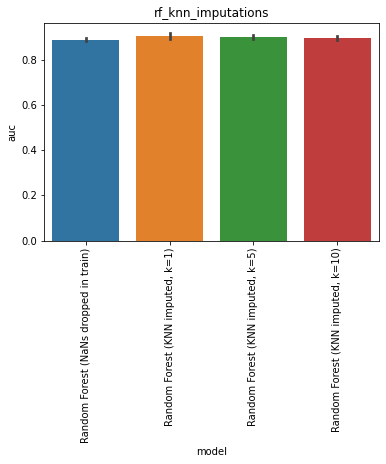

Values plotted in this chart, from the file beside it:
, model, auc, model_train_nan, imputer, chain, group, seed, epitope, species, train_alpha_only, train_beta_only, train_both, train_non, train_total, test_total, df_size, gene_features, missing_indicator, test_nr, improvement
0, Random Forest (NaNs dropped in train), 0.8916, False, , both, baseline, 0.0, GILGFVFTL, HomoSapiens, 0.0, 0.0, 192.0, 0.0, 192.0, 108.0, 1000, FV, False, 1, 0.003069
1, Random Forest (NaNs dropped in train), 0.8838, False, , both, baseline, 1.0, GILGFVFTL, HomoSapiens, 0.0, 0.0, 206.0, 0.0, 206.0, 108.0, 1000, FV, False, 1, -0.00469
2, Random Forest (NaNs dropped in train), 0.8979, False, , both, baseline, 2.0, GILGFVFTL, HomoSapiens, 0.0, 0.0, 203.0, 0.0, 203.0, 108.0, 1000, FV, False, 1, 0.009448
3, Random Forest (NaNs dropped in train), 0.8933, False, , both, baseline, 3.0, GILGFVFTL, HomoSapiens, 0.0, 0.0, 198.0, 0.0, 198.0, 108.0, 1000, FV, False, 1, 0.004793
4, Random Forest (NaNs dropped in train), 0.8759, False, , both, baseline, 4.0, GILGFVFTL, HomoSapiens, 0.0, 0.0, 197.0, 0.0, 197.0, 108.0, 1000, FV, False, 1, -0.01262
0, Random Forest (KNN imputed, k=1), 0.8859, True, , both, rf_knn_imputations, 0.0, GILGFVFTL, HomoSapiens, 262.0, 338.0, 200.0, 0.0, 800.0, 108.0, 1000, FV, False, 6, -0.002621
1, Random Forest (KNN imputed, k=1), 0.9009, True, , both, rf_knn_imputations, 1.0, GILGFVFTL, HomoSapiens, 258.0, 330.0, 212.0, 0.0, 800.0, 108.0, 1000, FV, False, 6, 0.01238
2, Random Forest (KNN imputed, k=1), 0.9212, True, , both, rf_knn_imputations, 2.0, GILGFVFTL, HomoSapiens, 254.0, 335.0, 211.0, 0.0, 800.0, 108.0, 1000, FV, False, 6, 0.03272
3, Random Forest (KNN imputed, k=1), 0.9069, True, , both, rf_knn_imputations, 3.0, GILGFVFTL, HomoSapiens, 259.0, 337.0, 204.0, 0.0, 800.0, 108.0, 1000, FV, False, 6, 0.01841
4, Random Forest (KNN imputed, k=1), 0.9079, True, , both, rf_knn_imputations, 4.0, GILGFVFTL, HomoSapiens, 267.0, 327.0, 206.0, 0.0, 800.0, 108.0, 1000, FV, False, 6, 0.01945
0, Random Forest (KNN imputed, k=5), 0.8916, True, , both, rf_knn_imputations, 0.0, GILGFVFTL, HomoSapiens, 262.0, 338.0, 200.0, 0.0, 800.0, 108.0, 1000, FV, False, 7, 0.003069
1, Random Forest (KNN imputed, k=5), 0.8928, True, , both, rf_knn_imputations, 1.0, GILGFVFTL, HomoSapiens, 258.0, 330.0, 212.0, 0.0, 800.0, 108.0, 1000, FV, False, 7, 0.004276
2, Random Forest (KNN imputed, k=5), 0.906, True, , both, rf_knn_imputations, 2.0, GILGFVFTL, HomoSapiens, 254.0, 335.0, 211.0, 0.0, 800.0, 108.0, 1000, FV, False, 7, 0.01755
3, Random Forest (KNN imputed, k=5), 0.9134, True, , both, rf_knn_imputations, 3.0, GILGFVFTL, HomoSapiens, 259.0, 337.0, 204.0, 0.0, 800.0, 108.0, 1000, FV, False, 7, 0.02497
4, Random Forest (KNN imputed, k=5), 0.9043, True, , both, rf_knn_imputations, 4.0, GILGFVFTL, HomoSapiens, 267.0, 327.0, 206.0, 0.0, 800.0, 108.0, 1000, FV, False, 7, 0.01583
0, Random Forest (KNN imputed, k=10), 0.9114, True, , both, rf_knn_imputations, 0.0, GILGFVFTL, HomoSapiens, 262.0, 338.0, 200.0, 0.0, 800.0, 108.0, 1000, FV, False, 8, 0.0229
1, Random Forest (KNN imputed, k=10), 0.8967, True, , both, rf_knn_imputations, 1.0, GILGFVFTL, HomoSapiens, 258.0, 330.0, 212.0, 0.0, 800.0, 108.0, 1000, FV, False, 8, 0.008241
2, Random Forest (KNN imputed, k=10), 0.8998, True, , both, rf_knn_imputations, 2.0, GILGFVFTL, HomoSapiens, 254.0, 335.0, 211.0, 0.0, 800.0, 108.0, 1000, FV, False, 8, 0.01134
3, Random Forest (KNN imputed, k=10), 0.8936, True, , both, rf_knn_imputations, 3.0, GILGFVFTL, HomoSapiens, 259.0, 337.0, 204.0, 0.0, 800.0, 108.0, 1000, FV, False, 8, 0.005138
4, Random Forest (KNN imputed, k=10), 0.8776, True, , both, rf_knn_imputations, 4.0, GILGFVFTL, HomoSapiens, 267.0, 327.0, 206.0, 0.0, 800.0, 108.0, 1000, FV, False, 8, -0.0109
